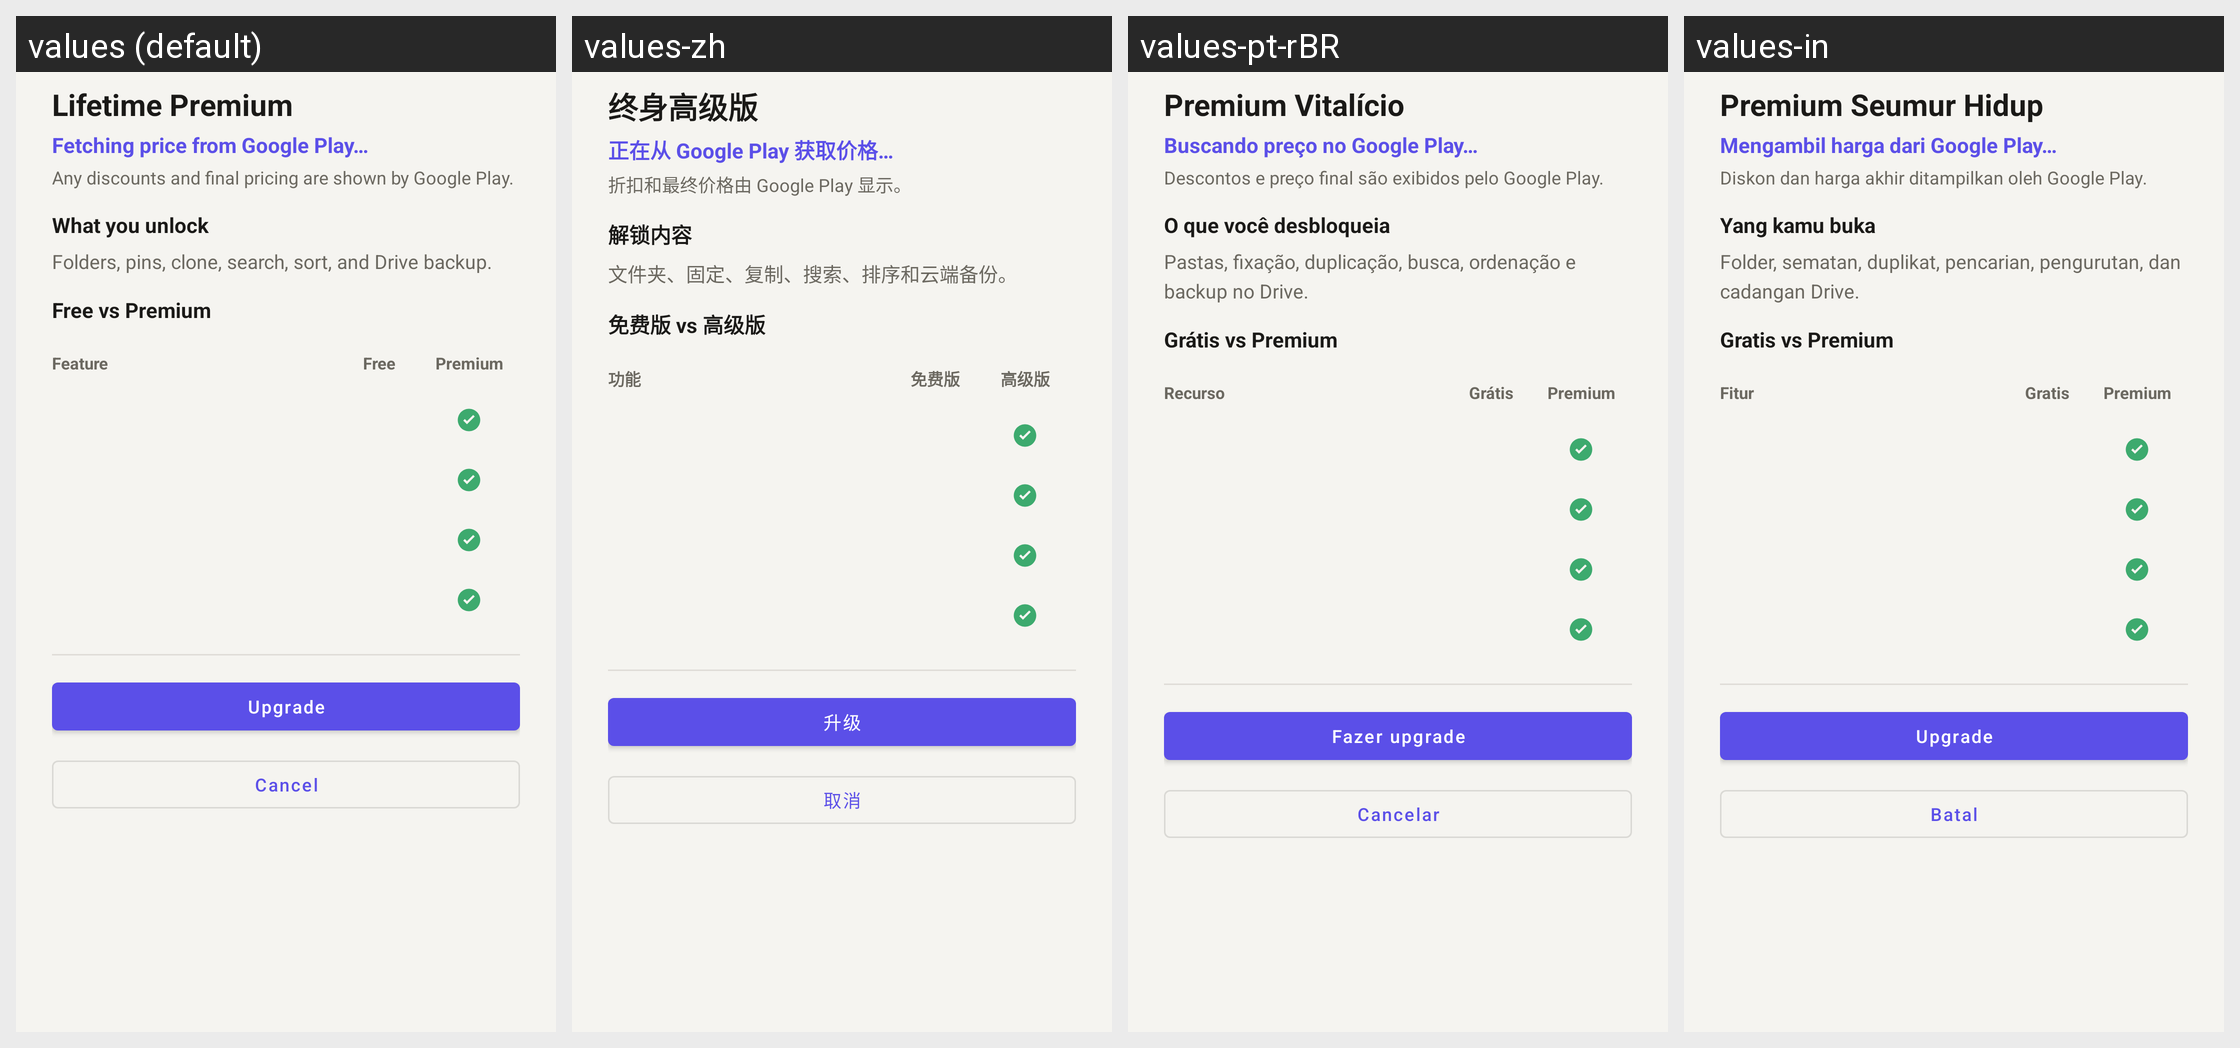

This grid shows one Android layout under several languages. Give, for every string resource on the screen, its name, the default text and each shown locale's text.
Android screen res/layout/dialog_premium_upgrade.xml rendered under 4 locales, left to right: values (default), values-zh, values-pt-rBR, values-in. Device: Nexus 5 (rendered at 1080×1920; each locale shown at half size, 540×960, under a caption strip naming it); theme Theme.AutoClicker.
Strings drawn on this screen, with the default value and each locale's value (text and hints the layout hard-codes, and strings that could not be matched under every locale, appear in the picture but are not listed):

premium_lifetime
  values: Lifetime Premium
  values-zh: 终身高级版
  values-pt-rBR: Premium Vitalício
  values-in: Premium Seumur Hidup

premium_price_loading
  values: Fetching price from Google Play…
  values-zh: 正在从 Google Play 获取价格…
  values-pt-rBR: Buscando preço no Google Play…
  values-in: Mengambil harga dari Google Play…

premium_discount_default
  values: Any discounts and final pricing are shown by Google Play.
  values-zh: 折扣和最终价格由 Google Play 显示。
  values-pt-rBR: Descontos e preço final são exibidos pelo Google Play.
  values-in: Diskon dan harga akhir ditampilkan oleh Google Play.

premium_benefits_title
  values: What you unlock
  values-zh: 解锁内容
  values-pt-rBR: O que você desbloqueia
  values-in: Yang kamu buka

premium_benefits_list
  values: Folders, pins, clone, search, sort, and Drive backup.
  values-zh: 文件夹、固定、复制、搜索、排序和云端备份。
  values-pt-rBR: Pastas, fixação, duplicação, busca, ordenação e backup no Drive.
  values-in: Folder, sematan, duplikat, pencarian, pengurutan, dan cadangan Drive.

free_vs_premium
  values: Free vs Premium
  values-zh: 免费版 vs 高级版
  values-pt-rBR: Grátis vs Premium
  values-in: Gratis vs Premium

upgrade
  values: Upgrade
  values-zh: 升级
  values-pt-rBR: Fazer upgrade
  values-in: Upgrade

cancel
  values: Cancel
  values-zh: 取消
  values-pt-rBR: Cancelar
  values-in: Batal

feature
  values: Feature
  values-zh: 功能
  values-pt-rBR: Recurso
  values-in: Fitur

free
  values: Free
  values-zh: 免费版
  values-pt-rBR: Grátis
  values-in: Gratis

premium
  values: Premium
  values-zh: 高级版
  values-pt-rBR: Premium
  values-in: Premium
